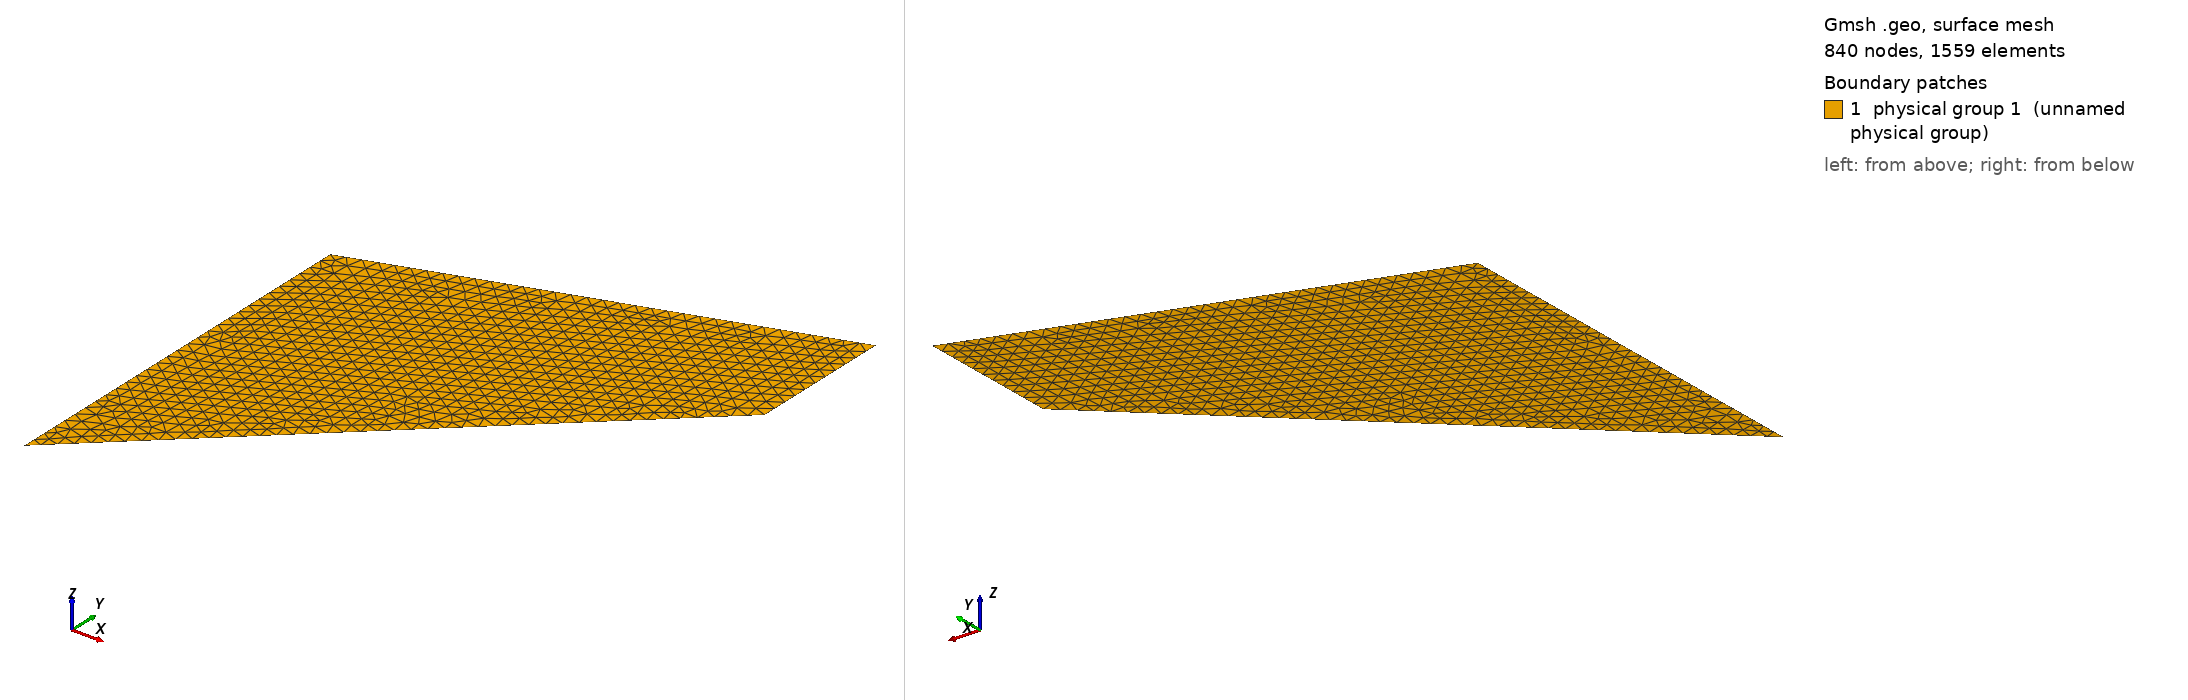

Gmsh geometry script, surface-meshed: 840 nodes, 1559 surface elements. Boundary patches (legend numbers): 1 physical group 1 (unnamed physical group). Left view from above one corner, right view from below the opposite corner. Legend entries are the model's physical surfaces. The drawing asked Gmsh for element sizes between 1% and 20% of the model's largest extent; the script's own settings can give other sizes.

=== cook_5.geo (drawn) ===
h  = 1.5;
l1 = 48;
l2 = 44;
l3 = 16;

Point(1) = {0,0,0,h};
Point(2) = {l1,l2,0,h};
Point(3) = {l1,l2+l3,0,h};
Point(4) = {0,l2,0,h};

Line(1) = {1,2};
Line(2) = {2,3};
Line(3) = {3,4};
Line(4) = {4,1};

Line Loop(1) = {1,2,3,4};

Plane Surface(1) = {1};
Physical Surface(1) = {1};
